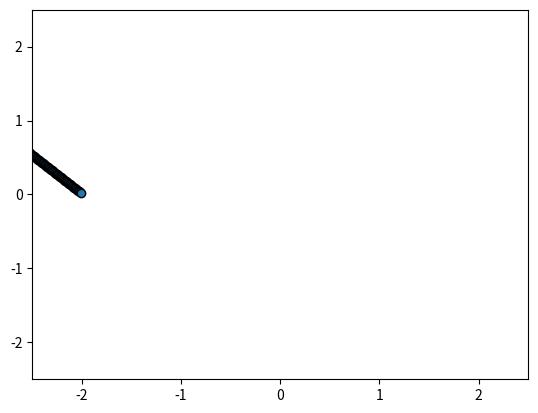

This chart was generated by the following Python code:
#!/Users/<user>/opt/anaconda3/envs/CG/bin/python

import numpy as np
import matplotlib 
import matplotlib.pyplot as plt 
import matplotlib.cm as cm 
from matplotlib.ticker import StrMethodFormatter
from matplotlib.ticker import Locator
import scipy.optimize as so
import copy
from scipy.stats import linregress

class MinorSymLogLocator(Locator):
    """
    Dynamically find minor tick positions based on the positions of
    major ticks for a symlog scaling.
    """
    def __init__(self, linthresh):
        """
        Ticks will be placed between the major ticks.
        The placement is linear for x between -linthresh and linthresh,
        otherwise its logarithmically
        """
        self.linthresh = linthresh

    def __call__(self):
        'Return the locations of the ticks'
        majorlocs = self.axis.get_majorticklocs()

        # iterate through minor locs
        minorlocs = []

        # handle the lowest part
        for i in range(1, len(majorlocs)):
            majorstep = majorlocs[i] - majorlocs[i-1]
            if abs(majorlocs[i-1] + majorstep/2) < self.linthresh:
                ndivs = 10
            else:
                ndivs = 9
            minorstep = majorstep / ndivs
            locs = np.arange(majorlocs[i-1], majorlocs[i], minorstep)[1:]
            minorlocs.extend(locs)

        return self.raise_if_exceeds(np.array(minorlocs))

    def tick_values(self, vmin, vmax):
        raise NotImplementedError('Cannot get tick locations for a '
                                  '%s type.' % type(self))



if __name__=="__main__":


    ems_list = [-1.4,-1.5]
    # elow    = -50
    # ehigh   = -1.4
    g  = 0.5
    
    zmm  = lambda emma, emmn, T: g*np.exp ((-1/T * emma), dtype=np.float64) + (1-g)*np.exp ((-1/T * emmn), dtype = np.float64)
    zms  = lambda emsa, emsn, T: g*np.exp ((-1/T * emsa), dtype=np.float64) + (1-g)*np.exp ((-1/T * emsn), dtype = np.float64)
    fmma = lambda emma, emmn, T: g*np.exp ((-1/T * emma), dtype=np.float64) / zmm(emma, emmn, T)
    fmsa = lambda emsa, emsn, T: g*np.exp ((-1/T * emsa), dtype=np.float64) / zms(emsa, emsn, T)

    def chi (emma, emmn, emsa, emsn, pv, T):
        t1 = pv*(fmsa(emsa, emsn, T)*emsa + (1-fmsa(emsa, emsn, T))*emsn) + (1-pv)*emsn
        t2 = pv*(fmma(emma, emmn, T)*emma + (1-fmma(emma, emmn, T))*emmn) + (1-pv)*emmn
        return 1/T * (t1 - 0.5 * t2)   


    def dfmma (emma, emmn, T):

        df = 1/(T**2) * ( np.exp((emma+emmn)/T, dtype=np.float128) * (emma - emmn) * g * (1-g) ) / (g * np.exp(emmn/T, dtype=np.float128) + (1-g)*np.exp(emma/T, dtype=np.float128))**2

        return df 

    def dfmsa (emsa, emsn, T):

        df = 1/(T**2) * ( np.exp((emsa+emsn)/T, dtype=np.float128) * (emsa - emsn) * g * (1-g) ) / (g * np.exp (emsn/T, dtype=np.float128) + (1-g) * np.exp(emsa/T, dtype=np.float128) )**2

        return df 

    def dchi (emma, emmn, emsa, emsn, pv, T):

        term1 = -1/T * chi (emma, emmn, emsa, emsn, pv, T) 
        term2 =  1/T * ( dfmsa (emsa, emsn, T) * (emsa-emsn) - 1/2 * dfmma (emma, emmn, T) *(emma-emmn) )

        return term1 + term2


    def check_temp_interval (E_list, pv):
        # print (f"E_list = {E_list}")
        # print (f"chi = {chi (E_list[0], E_list[1], E_list[2], E_list[3], pv, 0.01)}" )
        sgn = np.sign( chi (E_list[0], E_list[1], E_list[2], E_list[3], pv, 0.01) ) * np.sign(chi (E_list[0], E_list[1], E_list[2], E_list[3], pv, 100))

        if sgn == 1:
            return 0

        else:
            return 1

    def bisection (E_list, pv, interval, itermax):

        for i in range(itermax):

            E_list_l    = copy.copy(E_list) 
            E_list_l[0] = interval[0]
            E_list_r    = copy.copy(E_list)
            E_list_r[0] = interval[1]

            res_l = check_temp_interval (E_list_l, pv) 
            res_r = check_temp_interval (E_list_r, pv)

            if res_l + res_r != 1:
                print ("Bad bounds!")
                exit()
                return None

            else:
                E_list_m = copy.copy(E_list)
                E_list_m[0] = np.mean(interval)
                res_m = check_temp_interval (E_list_m, pv)

            if res_l + res_m == 1:
                interval[1] = np.mean(interval)

            else:
                interval[0] = np.mean(interval)

            chi_l = lambda T: chi (interval[1], E_list[1], E_list[2], E_list[3], pv, T)
            sol = so.brentq (chi_l, 0.01, 100)

            if np.abs(100-sol) < 1e-4:
                return interval[1]

            else:
                E_list[0] = interval[1]
        
        return interval[1]
    



    norm = matplotlib.colors.TwoSlopeNorm (vmin=np.min(ems_list), vcenter=np.mean(ems_list), vmax=np.max(ems_list))

    E_ms_a = -1   ;
    E_ms_n = -0   ;
    pv     = 1.0  ;
    
    x = np.arange (-3.5, -2, 0.01)
    y = []

    interval = [-2.5, 2.5]
    E_list   = [0, 0, E_ms_a, E_ms_n]
    for E_mm_n in np.arange (-3.5, -2, 0.01):
        E_list [1] = E_mm_n
        interval = [-2.5, 2.5]
        E_mm_n = bisection (E_list, pv, interval, 1000)
        y.append (E_mm_n)
    
    # print (f"E_mm_n = {x}")
    slope, intercept, r_val, p_val, std_err = linregress (x, y)
    r2 = r_val ** 2

    print (f"Slope: {slope}")
    print (f"intercept: {intercept}")
    print (f"r2: {r2}")


    plt.plot (x, y, marker='o', mec='k')
    plt.xlim (-2.5, 2.5)
    plt.ylim (-2.5, 2.5)
    plt.show ()
    

    
    
